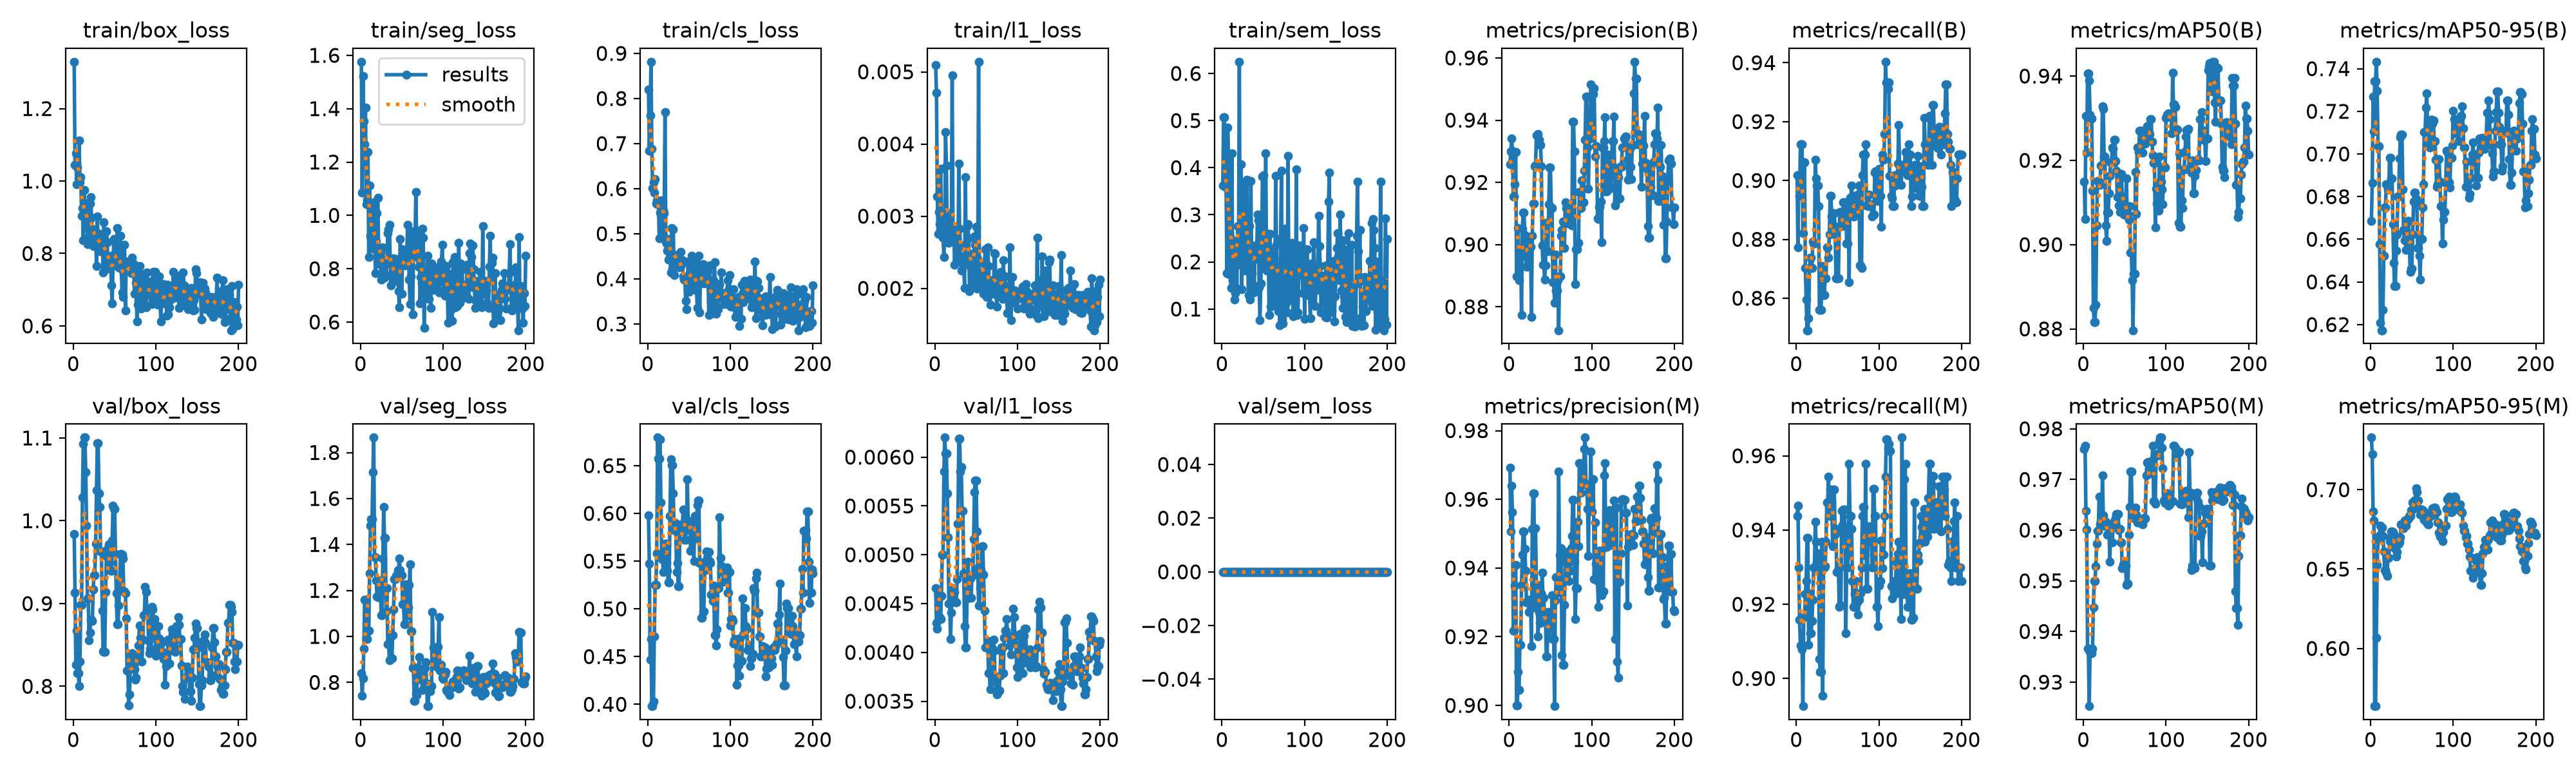

The file beside this chart, header and first rows:
epoch, time, train/box_loss, train/seg_loss, train/cls_loss, train/l1_loss, train/sem_loss, metrics/precision(B), metrics/recall(B), metrics/mAP50(B), metrics/mAP50-95(B), metrics/precision(M), metrics/recall(M), metrics/mAP50(M), metrics/mAP50-95(M), val/box_loss, val/seg_loss, val/cls_loss, val/l1_loss, val/sem_loss, lr/pg0, lr/pg1, lr/pg2
1, 4.438, 1.329, 1.576, 0.8199, 0.00509, 0.3615, 0.9259, 0.9018, 0.9149, 0.6687, 0.9692, 0.9439, 0.976, 0.7328, 0.984, 0.8398, 0.5979, 0.00466, 0, 0.0006111, 0.0006111, 0.0006111
2, 5.795, 1.045, 1.085, 0.6842, 0.00471, 0.5072, 0.9299, 0.8772, 0.9061, 0.6864, 0.9507, 0.9466, 0.9767, 0.7224, 0.9134, 0.7422, 0.5473, 0.0043, 0, 0.001276, 0.001276, 0.001276
3, 7.134, 1.077, 1.523, 0.7623, 0.00327, 0.5077, 0.9342, 0.9018, 0.9305, 0.7269, 0.964, 0.9298, 0.9638, 0.6864, 0.8259, 0.8183, 0.4471, 0.00424, 0, 0.001938, 0.001938, 0.001938
4, 8.535, 0.9914, 1.353, 0.8815, 0.00276, 0.3619, 0.9301, 0.8947, 0.9219, 0.7106, 0.9563, 0.9158, 0.9601, 0.6808, 0.8676, 0.9458, 0.4684, 0.00459, 0, 0.00199, 0.00199, 0.00199
5, 9.915, 1.037, 1.266, 0.6885, 0.00306, 0.3582, 0.9155, 0.9123, 0.9407, 0.7342, 0.9217, 0.9089, 0.9366, 0.5637, 0.8159, 1.16, 0.3981, 0.00436, 0, 0.001987, 0.001987, 0.001987
6, 11.21, 1.007, 1.403, 0.6009, 0.00289, 0.1764, 0.9155, 0.9123, 0.9407, 0.7342, 0.9217, 0.9089, 0.9366, 0.5637, 0.8159, 1.16, 0.3981, 0.00436, 0, 0.001984, 0.001984, 0.001984
7, 12.61, 1.111, 1.042, 0.6135, 0.00366, 0.4846, 0.9193, 0.9123, 0.9389, 0.7433, 0.935, 0.9078, 0.9253, 0.6068, 0.8, 0.9945, 0.403, 0.00434, 0, 0.00198, 0.00198, 0.00198
8, 13.9, 0.9957, 1.06, 0.5918, 0.00295, 0.4066, 0.9297, 0.8822, 0.9308, 0.7296, 0.9408, 0.8925, 0.936, 0.6526, 0.8303, 0.9889, 0.4713, 0.00458, 0, 0.001977, 0.001977, 0.001977
9, 15.16, 1.011, 1.236, 0.622, 0.00274, 0.1734, 0.8898, 0.9061, 0.9299, 0.7037, 0.9001, 0.9166, 0.9358, 0.6686, 0.8985, 1.025, 0.525, 0.005, 0, 0.001974, 0.001974, 0.001974
10, 16.42, 0.9037, 0.8442, 0.5665, 0.0027, 0.2542, 0.8898, 0.9061, 0.9299, 0.7037, 0.9001, 0.9166, 0.9358, 0.6686, 0.8985, 1.025, 0.525, 0.005, 0, 0.00197, 0.00197, 0.00197
11, 17.83, 0.9247, 1.112, 0.5745, 0.00243, 0.1442, 0.9054, 0.8702, 0.9128, 0.6578, 0.9098, 0.9228, 0.9366, 0.6713, 1.028, 1.273, 0.5582, 0.00585, 0, 0.001967, 0.001967, 0.001967
12, 19.2, 0.8371, 0.9238, 0.5659, 0.00287, 0.4309, 0.8885, 0.8597, 0.885, 0.6209, 0.9044, 0.9263, 0.9448, 0.6775, 1.093, 1.481, 0.6794, 0.0062, 0, 0.001964, 0.001964, 0.001964
13, 20.47, 0.9745, 0.915, 0.5706, 0.00417, 0.1613, 0.8987, 0.8491, 0.8817, 0.6173, 0.9176, 0.9379, 0.95, 0.6762, 1.1, 1.511, 0.6576, 0.00604, 0, 0.00196, 0.00196, 0.00196
14, 21.69, 0.9351, 0.9019, 0.4894, 0.0037, 0.1553, 0.8987, 0.8491, 0.8817, 0.6173, 0.9176, 0.9379, 0.95, 0.6762, 1.1, 1.511, 0.6576, 0.00604, 0, 0.001957, 0.001957, 0.001957
15, 23.05, 0.9383, 0.876, 0.5463, 0.00264, 0.1205, 0.8773, 0.8533, 0.8857, 0.6269, 0.935, 0.9091, 0.9529, 0.6708, 1.058, 1.714, 0.6774, 0.00563, 0, 0.001954, 0.001954, 0.001954
16, 24.32, 0.9373, 1.048, 0.5741, 0.00304, 0.1345, 0.9052, 0.8702, 0.9045, 0.6522, 0.9439, 0.9228, 0.9574, 0.6613, 0.9941, 1.865, 0.6113, 0.00518, 0, 0.00195, 0.00195, 0.00195
17, 25.71, 0.8263, 0.9645, 0.534, 0.00263, 0.2444, 0.9103, 0.8737, 0.915, 0.6748, 0.9506, 0.9123, 0.9599, 0.6492, 0.9064, 1.343, 0.5519, 0.0045, 0, 0.001947, 0.001947, 0.001947
18, 27.28, 0.8438, 0.7844, 0.4935, 0.00301, 0.1429, 0.9103, 0.8737, 0.915, 0.6748, 0.9506, 0.9123, 0.9599, 0.6492, 0.9064, 1.343, 0.5519, 0.0045, 0, 0.001944, 0.001944, 0.001944
19, 28.64, 0.8691, 0.9016, 0.5506, 0.00266, 0.2766, 0.9031, 0.8702, 0.915, 0.6858, 0.9456, 0.9155, 0.9666, 0.6476, 0.8555, 1.244, 0.5386, 0.00414, 0, 0.001941, 0.001941, 0.001941
20, 29.93, 0.9383, 1.008, 0.5456, 0.00275, 0.2001, 0.8963, 0.8792, 0.9142, 0.6851, 0.9392, 0.9213, 0.9611, 0.6459, 0.8648, 1.172, 0.5577, 0.00441, 0, 0.001937, 0.001937, 0.001937
21, 31.18, 0.9551, 1.065, 0.7705, 0.00495, 0.6249, 0.893, 0.8786, 0.9188, 0.6833, 0.9301, 0.9298, 0.9616, 0.6569, 0.8803, 1.172, 0.5682, 0.00466, 0, 0.001934, 0.001934, 0.001934
22, 32.44, 0.8983, 0.8421, 0.4827, 0.00284, 0.194, 0.893, 0.8786, 0.9188, 0.6833, 0.9301, 0.9298, 0.9616, 0.6569, 0.8803, 1.172, 0.5682, 0.00466, 0, 0.001931, 0.001931, 0.001931
23, 33.81, 0.8579, 0.816, 0.478, 0.00283, 0.4073, 0.896, 0.907, 0.9329, 0.6983, 0.9307, 0.9421, 0.9708, 0.6677, 0.8792, 1.178, 0.5483, 0.00453, 0, 0.001927, 0.001927, 0.001927
24, 35.11, 0.8203, 0.8613, 0.4627, 0.00233, 0.1427, 0.9016, 0.9006, 0.9323, 0.6983, 0.9272, 0.9368, 0.963, 0.67, 0.9171, 1.243, 0.5399, 0.00462, 0, 0.001924, 0.001924, 0.001924
25, 36.32, 0.8471, 0.7601, 0.4427, 0.00285, 0.3362, 0.8993, 0.8982, 0.921, 0.6886, 0.9299, 0.9313, 0.9609, 0.6737, 0.9345, 1.093, 0.5276, 0.00451, 0, 0.001921, 0.001921, 0.001921
26, 37.58, 0.8668, 0.8366, 0.4889, 0.00281, 0.3646, 0.8993, 0.8982, 0.921, 0.6886, 0.9299, 0.9313, 0.9609, 0.6737, 0.9345, 1.093, 0.5276, 0.00451, 0, 0.001917, 0.001917, 0.001917
27, 38.85, 0.8555, 0.8796, 0.4568, 0.00268, 0.365, 0.8769, 0.8912, 0.9045, 0.667, 0.9173, 0.9338, 0.9617, 0.6733, 0.9725, 1.338, 0.5972, 0.00475, 0, 0.001914, 0.001914, 0.001914
28, 40.35, 0.7655, 0.7756, 0.4146, 0.00237, 0.1811, 0.9028, 0.8561, 0.9009, 0.6489, 0.9514, 0.9053, 0.9612, 0.6717, 1.037, 1.564, 0.6564, 0.00532, 0, 0.001911, 0.001911, 0.001911
29, 41.7, 0.903, 0.7665, 0.5126, 0.00373, 0.3026, 0.9133, 0.8561, 0.9075, 0.638, 0.9617, 0.9018, 0.9591, 0.663, 1.094, 1.43, 0.6503, 0.00619, 0, 0.001908, 0.001908, 0.001908
30, 42.92, 0.8336, 0.8174, 0.4221, 0.00283, 0.3742, 0.9133, 0.8561, 0.9075, 0.638, 0.9617, 0.9018, 0.9591, 0.663, 1.094, 1.43, 0.6503, 0.00619, 0, 0.001904, 0.001904, 0.001904
31, 44.16, 0.8228, 0.7737, 0.5103, 0.0026, 0.2219, 0.9251, 0.8669, 0.9123, 0.6547, 0.9285, 0.9368, 0.9602, 0.6581, 1.033, 1.11, 0.6207, 0.00585, 0, 0.001901, 0.001901, 0.001901
32, 45.37, 0.8066, 0.8244, 0.4078, 0.00225, 0.1304, 0.9254, 0.8709, 0.9163, 0.6622, 0.9515, 0.8954, 0.9538, 0.6609, 1.017, 1.21, 0.5822, 0.0059, 0, 0.001898, 0.001898, 0.001898
33, 46.56, 0.8534, 0.932, 0.4527, 0.00243, 0.2756, 0.9352, 0.8612, 0.9195, 0.68, 0.9352, 0.9298, 0.961, 0.6661, 0.9632, 0.9668, 0.59, 0.00545, 0, 0.001894, 0.001894, 0.001894
34, 47.92, 0.8393, 0.9485, 0.4531, 0.00235, 0.1199, 0.9352, 0.8612, 0.9195, 0.68, 0.9352, 0.9298, 0.961, 0.6661, 0.9632, 0.9668, 0.59, 0.00545, 0, 0.001891, 0.001891, 0.001891
35, 49.3, 0.8512, 0.9655, 0.4406, 0.00233, 0.3722, 0.9356, 0.8667, 0.9231, 0.6978, 0.9202, 0.9303, 0.9576, 0.6672, 0.8912, 0.8966, 0.5383, 0.00481, 0, 0.001888, 0.001888, 0.001888
36, 50.69, 0.7478, 0.819, 0.453, 0.00201, 0.1759, 0.9337, 0.8667, 0.9227, 0.7078, 0.9271, 0.9368, 0.9611, 0.6702, 0.8423, 1.003, 0.5482, 0.00427, 0, 0.001885, 0.001885, 0.001885
37, 51.88, 0.8865, 0.7383, 0.4474, 0.00354, 0.1536, 0.9321, 0.8772, 0.9249, 0.7091, 0.9241, 0.9474, 0.9617, 0.6783, 0.8414, 0.9044, 0.524, 0.00405, 0, 0.001881, 0.001881, 0.001881
38, 53.04, 0.7738, 0.7841, 0.4261, 0.00237, 0.203, 0.9321, 0.8772, 0.9249, 0.7091, 0.9241, 0.9474, 0.9617, 0.6783, 0.8414, 0.9044, 0.524, 0.00405, 0, 0.001878, 0.001878, 0.001878
39, 54.54, 0.7778, 0.7492, 0.4302, 0.00286, 0.1349, 0.9253, 0.8737, 0.9199, 0.6835, 0.9326, 0.9544, 0.9624, 0.6776, 0.9142, 1.006, 0.5814, 0.00455, 0, 0.001875, 0.001875, 0.001875
40, 55.72, 0.8605, 0.8395, 0.4604, 0.00289, 0.2348, 0.8997, 0.8817, 0.9176, 0.6645, 0.9387, 0.9439, 0.9631, 0.6756, 0.9578, 1.118, 0.584, 0.00493, 0, 0.001871, 0.001871, 0.001871
41, 56.98, 0.831, 0.7889, 0.4308, 0.00269, 0.2343, 0.8935, 0.8947, 0.9113, 0.6594, 0.9313, 0.9509, 0.9632, 0.6804, 0.966, 1.248, 0.5885, 0.00478, 0, 0.001868, 0.001868, 0.001868
42, 58.21, 0.759, 0.7782, 0.4416, 0.00196, 0.2099, 0.8935, 0.8947, 0.9113, 0.6594, 0.9313, 0.9509, 0.9632, 0.6804, 0.966, 1.248, 0.5885, 0.00478, 0, 0.001865, 0.001865, 0.001865
43, 59.38, 0.792, 0.8139, 0.406, 0.0023, 0.3013, 0.8888, 0.8877, 0.9094, 0.655, 0.9245, 0.9474, 0.96, 0.6772, 0.9716, 1.265, 0.6041, 0.00476, 0, 0.001861, 0.001861, 0.001861
44, 60.55, 0.7877, 0.7735, 0.3991, 0.00248, 0.289, 0.8934, 0.882, 0.9078, 0.6636, 0.927, 0.9356, 0.9602, 0.6803, 0.9486, 1.266, 0.59, 0.00456, 0, 0.001858, 0.001858, 0.001858
45, 61.98, 0.7934, 0.8377, 0.4042, 0.00217, 0.1461, 0.9069, 0.8889, 0.9168, 0.6686, 0.9143, 0.9509, 0.9575, 0.6817, 0.94, 1.289, 0.5722, 0.00479, 0, 0.001855, 0.001855, 0.001855
46, 63.3, 0.7127, 0.7148, 0.3508, 0.00207, 0.07614, 0.9069, 0.8889, 0.9168, 0.6686, 0.9143, 0.9509, 0.9575, 0.6817, 0.94, 1.289, 0.5722, 0.00479, 0, 0.001852, 0.001852, 0.001852
47, 64.51, 0.6629, 0.656, 0.3334, 0.00232, 0.1541, 0.8979, 0.8842, 0.9113, 0.6566, 0.9272, 0.939, 0.9525, 0.6835, 0.9759, 1.34, 0.5854, 0.00516, 0, 0.001848, 0.001848, 0.001848
48, 65.7, 0.7707, 0.9116, 0.3926, 0.00272, 0.222, 0.913, 0.8667, 0.9114, 0.6447, 0.9197, 0.9404, 0.9533, 0.6836, 1.018, 1.289, 0.6354, 0.00564, 0, 0.001845, 0.001845, 0.001845
49, 66.95, 0.8394, 0.8151, 0.4379, 0.0026, 0.3809, 0.9248, 0.8667, 0.9072, 0.6464, 0.9265, 0.9286, 0.9533, 0.687, 1.014, 1.267, 0.5916, 0.00576, 0, 0.001842, 0.001842, 0.001842
50, 68.31, 0.779, 0.7052, 0.3718, 0.00285, 0.3836, 0.9248, 0.8667, 0.9072, 0.6464, 0.9265, 0.9286, 0.9533, 0.687, 1.014, 1.267, 0.5916, 0.00576, 0, 0.001838, 0.001838, 0.001838
51, 69.64, 0.7869, 0.8737, 0.3948, 0.002, 0.1924, 0.9119, 0.8667, 0.9088, 0.6623, 0.9226, 0.9298, 0.9531, 0.6921, 0.9599, 1.141, 0.5903, 0.00524, 0, 0.001835, 0.001835, 0.001835
52, 70.85, 0.799, 0.818, 0.425, 0.00241, 0.2159, 0.9118, 0.8842, 0.9156, 0.6778, 0.9321, 0.9193, 0.9492, 0.6883, 0.9121, 1.142, 0.5609, 0.00486, 0, 0.001832, 0.001832, 0.001832
53, 72.06, 0.8702, 0.8628, 0.4507, 0.00514, 0.4299, 0.8879, 0.8893, 0.9073, 0.682, 0.9193, 0.9196, 0.9495, 0.6931, 0.8747, 1.055, 0.5811, 0.00448, 0, 0.001828, 0.001828, 0.001828
54, 73.43, 0.7819, 0.8132, 0.4361, 0.00211, 0.1816, 0.8879, 0.8893, 0.9073, 0.682, 0.9193, 0.9196, 0.9495, 0.6931, 0.8747, 1.055, 0.5811, 0.00448, 0, 0.001825, 0.001825, 0.001825
55, 74.68, 0.7622, 0.8216, 0.3793, 0.00213, 0.2098, 0.8814, 0.8877, 0.906, 0.679, 0.8998, 0.9452, 0.9591, 0.7008, 0.8975, 1.227, 0.5746, 0.00466, 0, 0.001822, 0.001822, 0.001822
56, 75.92, 0.7924, 0.8536, 0.4032, 0.00221, 0.259, 0.8968, 0.8844, 0.9092, 0.6776, 0.9306, 0.9413, 0.9646, 0.6983, 0.923, 1.089, 0.5497, 0.00484, 0, 0.001819, 0.001819, 0.001819
57, 77.24, 0.8481, 0.9656, 0.4464, 0.00212, 0.08794, 0.8852, 0.8926, 0.8982, 0.656, 0.9374, 0.9455, 0.9716, 0.6933, 0.9596, 1.127, 0.5976, 0.00509, 0, 0.001815, 0.001815, 0.001815
58, 78.45, 0.7589, 0.8418, 0.3754, 0.00202, 0.2593, 0.8852, 0.8926, 0.8982, 0.656, 0.9374, 0.9455, 0.9716, 0.6933, 0.9596, 1.127, 0.5976, 0.00509, 0, 0.001812, 0.001812, 0.001812
59, 79.72, 0.6923, 0.7585, 0.3855, 0.00193, 0.1048, 0.8886, 0.8877, 0.8915, 0.6523, 0.9328, 0.9404, 0.9624, 0.688, 0.959, 1.223, 0.5738, 0.0048, 0, 0.001809, 0.001809, 0.001809
60, 81.01, 0.6808, 0.6675, 0.3358, 0.00234, 0.2115, 0.8725, 0.8912, 0.8797, 0.6412, 0.9681, 0.9123, 0.9632, 0.6844, 0.9543, 1.313, 0.609, 0.00443, 0, 0.001805, 0.001805, 0.001805
... 140 more rows
